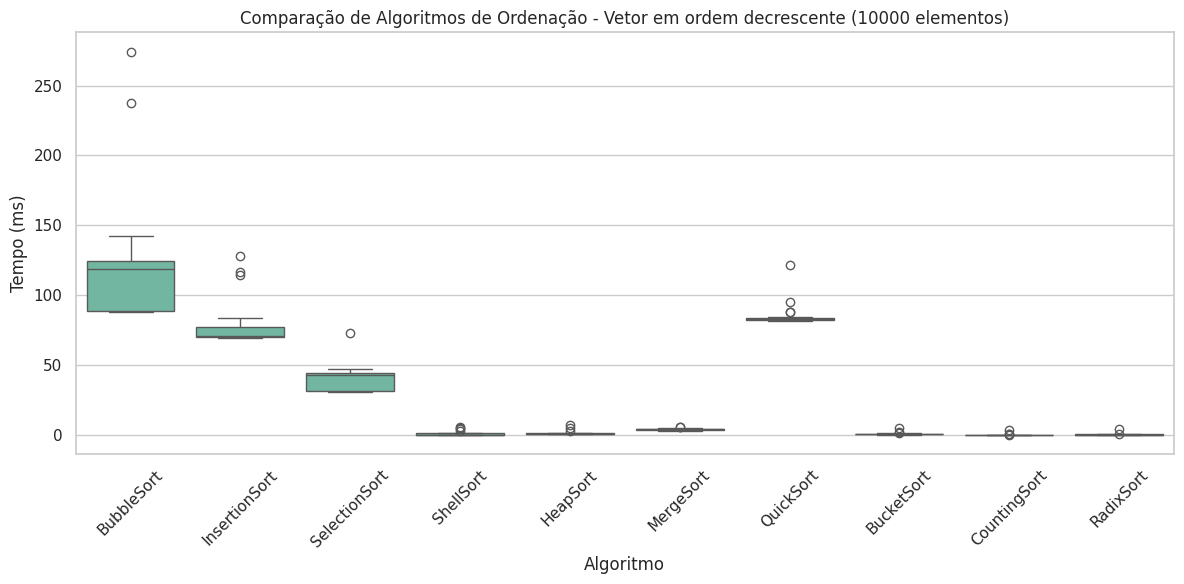

The script that saved this image:
import matplotlib.pyplot as plt
import seaborn as sns
import pandas as pd

dados = {
    "BubbleSort": [274288300, 237476300, 122811000, 129984900, 121904300, 119170800, 138220000, 123096400, 120583500, 118173400, 142172800, 90610500, 88282900, 88203400, 88730000, 89012400, 103744800, 89044200, 89756800, 89162300],
    "InsertionSort": [127900300, 114658100, 116887400, 82149500, 72113900, 70728500, 72634800, 70948500, 69299700, 69719400, 84130600, 76056500, 70448700, 70703800, 71039400, 69854200, 73768700, 70585700, 70699600, 69535500],
    "SelectionSort": [73179800, 47074400, 43158000, 43412400, 43647700, 43838100, 46950300, 45651300, 46365200, 44351600, 44598600, 31252400, 31635800, 31289200, 33838300, 33969200, 31554200, 31763500, 31643400, 31001200],
    "ShellSort": [3343700, 1623100, 4221600, 5416300, 5783100, 379400, 635600, 423700, 563600, 531100, 734700, 564600, 366200, 363400, 368400, 365800, 649500, 386200, 989000, 1401400],
    "HeapSort": [3172900, 7349300, 5105300, 1204700, 1115200, 972000, 1024200, 976900, 1261200, 1708000, 1296900, 972700, 972900, 977300, 965800, 971500, 1024700, 1426600, 1623800, 1001100],
    "MergeSort": [3960800, 4718100, 4179200, 4536600, 5320300, 5111200, 5764300, 4662900, 4320500, 4474800, 4356400, 4430500, 4680100, 4207700, 5920400, 4074200, 3323200, 3379800, 3272300, 3722400],
    "QuickSort": [122023000, 82938600, 82437700, 83720400, 82660400, 83908900, 88473600, 84359400, 82474000, 82243300, 95583600, 84127800, 83259200, 82678200, 82784500, 83124600, 87865200, 81522400, 84164300, 81632500],
    "BucketSort": [4989500, 2463400, 1994700, 897000, 970500, 1027900, 859000, 776800, 1412000, 1651400, 769900, 933500, 879500, 875400, 658300, 595100, 743600, 634500, 581700, 701300],
    "CountingSort": [3874000, 807700, 903300, 498300, 195000, 285700, 145000, 234300, 288700, 157200, 156400, 135800, 231500, 147700, 154700, 245700, 165100, 241200, 228900, 226600],
    "RadixSort": [4299500, 883100, 759600, 1290800, 749500, 528700, 772900, 553800, 467000, 622400, 447800, 424100, 418100, 503500, 475500, 256200, 266200, 342400, 373900, 277200]
}

tamanho = 10000
df = pd.DataFrame(columns=["Algoritmo", "Tamanho", "Tempo (ms)"])

for alg, tempos in dados.items():
    for t in tempos:
        df = pd.concat([
            df,
            pd.DataFrame({"Algoritmo": [alg],
                          "Tamanho": [tamanho],
                          "Tempo (ms)": [t / 1e6]})  # converte ns → ms
        ], ignore_index=True)

ordem = [
    "BubbleSort",
    "InsertionSort",
    "SelectionSort",
    "ShellSort",
    "HeapSort",
    "MergeSort",
    "QuickSort",
    "BucketSort",
    "CountingSort",
    "RadixSort"
]

sns.set(style="whitegrid", palette="Set2")
plt.figure(figsize=(12, 6))
sns.boxplot(x="Algoritmo", y="Tempo (ms)", data=df, order=ordem)
plt.title(f"Comparação de Algoritmos de Ordenação - Vetor em ordem decrescente ({tamanho} elementos)")
plt.ylabel("Tempo (ms)")
plt.xlabel("Algoritmo")
plt.xticks(rotation=45)
plt.tight_layout()
plt.show()
